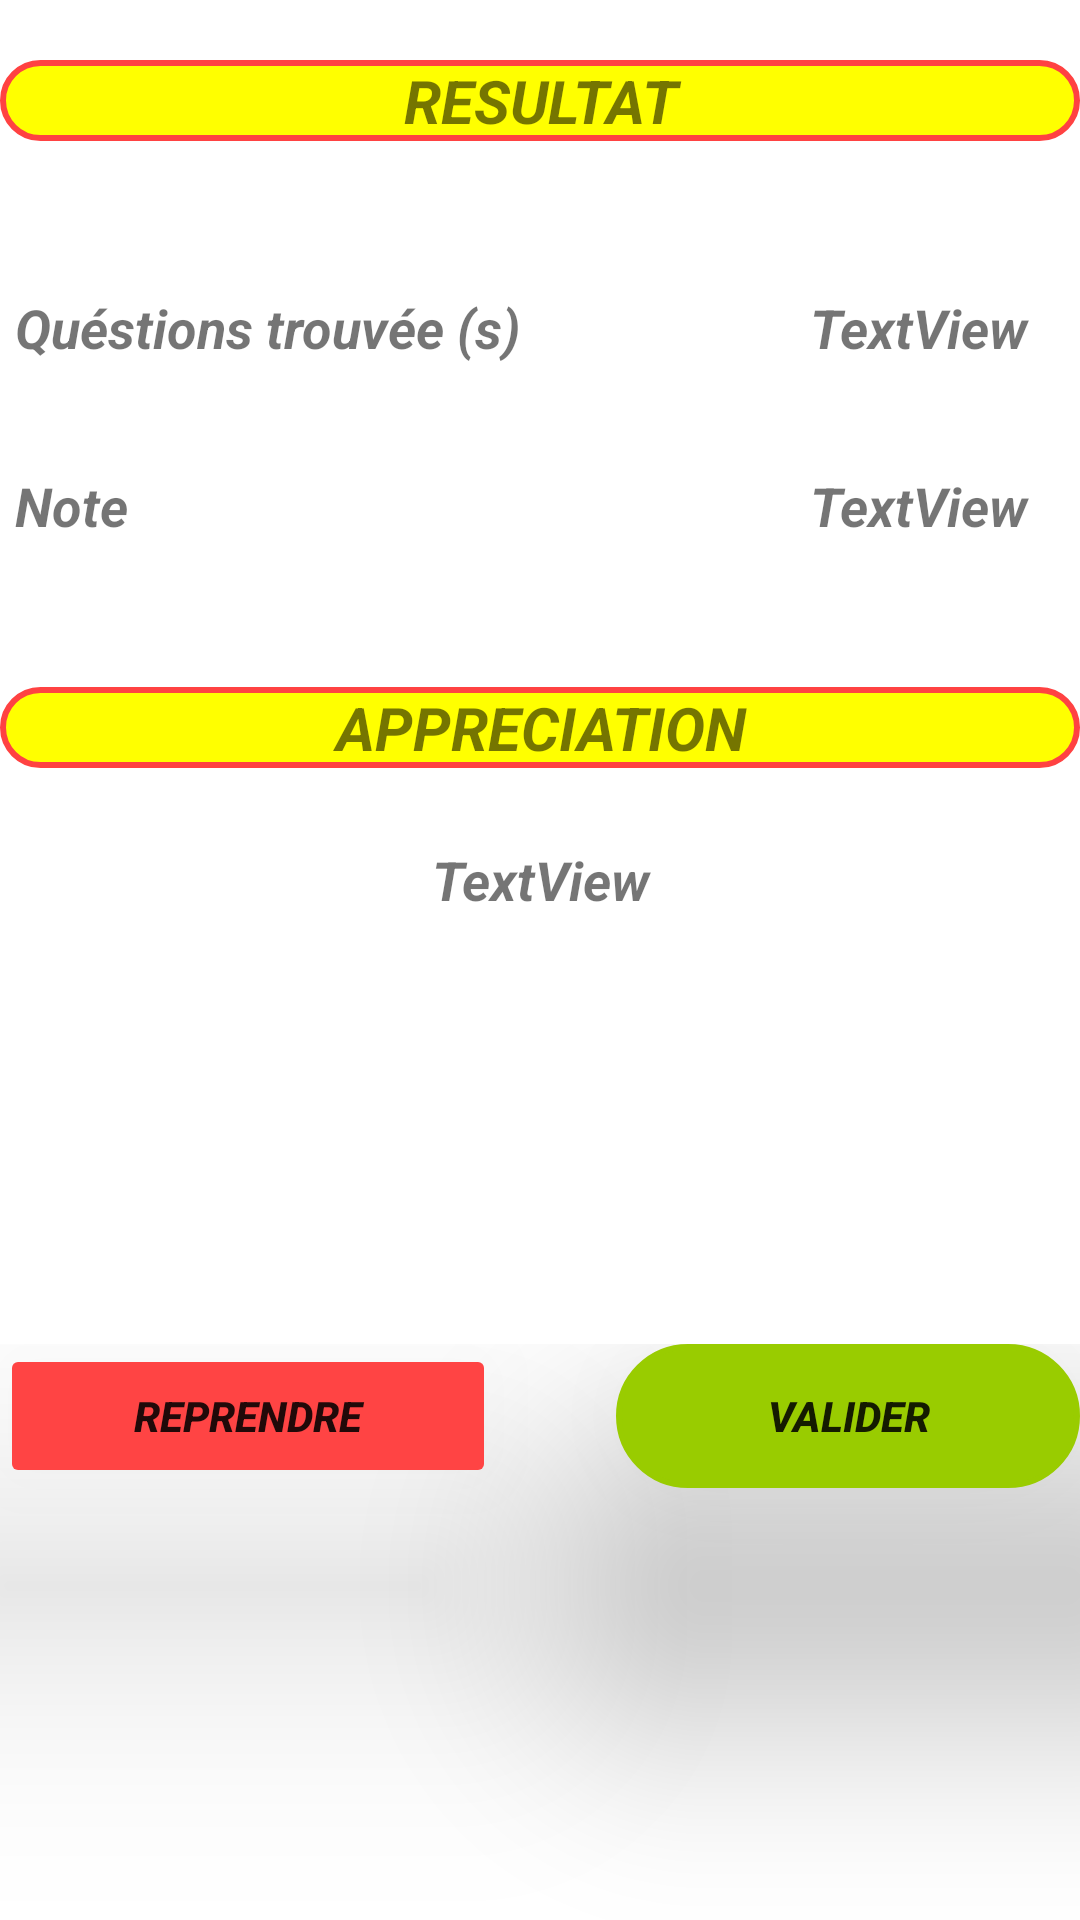

This screen was rendered from an Android layout file. Write that file and the resources it references.
<!-- AndroidManifest.xml: application theme Theme.EcmQuestionnaires -->
<!-- res/layout/activity_resultat.xml -->
<?xml version="1.0" encoding="utf-8"?>
<androidx.constraintlayout.widget.ConstraintLayout xmlns:android="http://schemas.android.com/apk/res/android"
    xmlns:app="http://schemas.android.com/apk/res-auto"
    xmlns:tools="http://schemas.android.com/tools"
    android:layout_width="match_parent"
    android:layout_height="match_parent"
    tools:context=".Vue.RESULTAT">

    <LinearLayout
        android:layout_width="match_parent"
        android:layout_height="match_parent"
        android:orientation="vertical">

        <TextView
            android:id="@+id/textView2"
            android:layout_width="match_parent"
            android:layout_height="wrap_content"
            android:layout_marginTop="20sp"
            android:background="@drawable/arrondi_bouton"
            android:gravity="center|center_horizontal|center_vertical"
            android:text="RESULTAT"
            android:textColorLink="#000000"
            android:textSize="20sp"
            android:textStyle="bold|italic" />

        <LinearLayout
            android:layout_width="match_parent"
            android:layout_height="match_parent"
            android:layout_weight="2"
            android:orientation="horizontal"
            android:paddingTop="15sp">

            <LinearLayout
                android:layout_width="match_parent"
                android:layout_height="match_parent"
                android:layout_weight="2"
                android:orientation="vertical">

                <TextView
                    android:id="@+id/textView4"
                    android:layout_width="match_parent"
                    android:layout_height="wrap_content"
                    android:layout_marginTop="35sp"
                    android:paddingLeft="5sp"
                    android:text="Quéstions trouvée (s)"
                    android:textSize="18sp"
                    android:textStyle="bold|italic" />

                <TextView
                    android:id="@+id/textView5"
                    android:layout_width="match_parent"
                    android:layout_height="wrap_content"
                    android:layout_marginTop="35sp"
                    android:paddingLeft="5sp"
                    android:text="Note"
                    android:textSize="18sp"
                    android:textStyle="bold|italic" />

            </LinearLayout>

            <LinearLayout
                android:layout_width="match_parent"
                android:layout_height="match_parent"
                android:layout_weight="6"
                android:orientation="vertical">

                <TextView
                    android:id="@+id/txtnote"
                    android:layout_width="match_parent"
                    android:layout_height="wrap_content"
                    android:layout_marginTop="35sp"
                    android:layout_weight="0"
                    android:text="TextView"
                    android:textSize="18sp"
                    android:textStyle="bold|italic" />

                <TextView
                    android:id="@+id/txtresult"
                    android:layout_width="match_parent"
                    android:layout_height="wrap_content"
                    android:layout_marginTop="35sp"
                    android:layout_weight="0"
                    android:text="TextView"
                    android:textSize="18sp"
                    android:textStyle="bold|italic" />
            </LinearLayout>

        </LinearLayout>

        <LinearLayout
            android:layout_width="match_parent"
            android:layout_height="match_parent"
            android:layout_weight="1"
            android:orientation="vertical">

            <TextView
                android:id="@+id/apre"
                android:layout_width="match_parent"
                android:layout_height="wrap_content"
                android:background="@drawable/arrondi_bouton"
                android:gravity="center|center_horizontal|center_vertical"
                android:text="APPRECIATION"
                android:textColorHint="#000000"
                android:textSize="20sp"
                android:textStyle="bold|italic" />

            <LinearLayout
                android:layout_width="match_parent"
                android:layout_height="match_parent"
                android:layout_weight="1"
                android:background="@color/white"
                android:orientation="vertical">

                <TextView
                    android:id="@+id/txtappre"
                    android:layout_width="match_parent"
                    android:layout_height="wrap_content"
                    android:layout_marginTop="25sp"
                    android:gravity="center|center_horizontal|center_vertical"
                    android:text="TextView"
                    android:textSize="18sp"
                    android:textStyle="bold|italic" />

               >
            </LinearLayout>

            <LinearLayout
                android:layout_width="match_parent"
                android:layout_height="match_parent"
                android:layout_weight="1"
                android:orientation="horizontal">

                <Button
                    android:stateListAnimator="@null"
                    android:elevation="50dp"
                    android:id="@+id/btnreco"
                    android:layout_width="wrap_content"
                    android:layout_height="wrap_content"
                    android:layout_marginEnd="25sp"
                    android:layout_marginRight="25sp"
                    android:layout_weight="1"
                    android:onClick="recommence"
                    android:text="Reprendre"
                    android:textSize="14sp"
                    android:textStyle="bold|italic"
                    app:backgroundTint="@android:color/holo_red_light" />

                <Button
                    android:stateListAnimator="@null"
                    android:elevation="50dp"
                    android:id="@+id/btnval"
                    android:layout_width="wrap_content"
                    android:layout_height="wrap_content"
                    android:layout_marginStart="15sp"
                    android:layout_marginLeft="15sp"
                    android:layout_weight="1"
                    android:background="@drawable/arrondi_bouton"
                    android:onClick="acceuil"
                    android:paddingLeft="18dp"
                    android:paddingRight="17dp"
                    android:text="Valider"
                    android:textStyle="bold|italic"
                    app:backgroundTint="@android:color/holo_green_light" />
            </LinearLayout>
        </LinearLayout>

    </LinearLayout>
</androidx.constraintlayout.widget.ConstraintLayout>
<!-- resources referenced by this layout -->
<resources>
  <!-- drawable arrondi_bouton (drawable) -->
  <?xml version="1.0" encoding="utf-8"?>
  <shape xmlns:android="http://schemas.android.com/apk/res/android" android:shape="rectangle">
      <solid android:color="#fff0"/>
      <stroke android:color="#FF4242 "
          android:width="2dp"/>
      <corners android:radius="205dp"/>
  
  </shape>
  <style name="Theme.EcmQuestionnaires" parent="Theme.MaterialComponents.DayNight.NoActionBar">
          
          <item name="colorPrimary">@color/purple_500</item>
          <item name="colorPrimaryVariant">@color/purple_700</item>
          <item name="colorOnPrimary">@color/white</item>
          
          <item name="colorSecondary">@color/teal_200</item>
          <item name="colorSecondaryVariant">@color/teal_700</item>
          <item name="colorOnSecondary">@color/black</item>
          
          <item name="android:statusBarColor" tools:targetApi="l">?attr/colorPrimaryVariant</item>
          
  
      </style>
  <!-- not gathered from this repository: default colours our renderer supplied (Android Studio template values) -->
  <color name="purple_500">#FF6200EE</color>
  <color name="purple_700">#FF3700B3</color>
  <color name="teal_200">#FF03DAC5</color>
  <color name="teal_700">#FF018786</color>
  <color name="black">#FF000000</color>
  <color name="white">#FFFFFFFF</color>
</resources>
